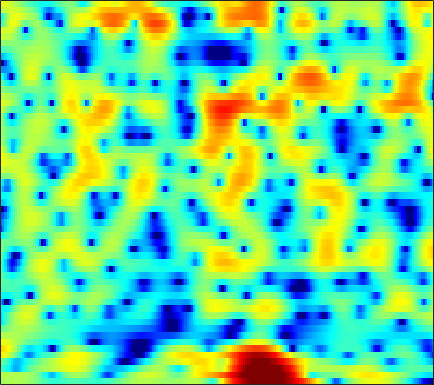

Data behind this chart, as committed beside it:
1.1234, 1.2519, 1.405, 1.5332, 1.6143, 1.6978, 1.7389, 1.7389, 1.7087, 1.6433, 1.5268, 1.4009, 1.1752, 0.89417, 0.64467, 0.26652, -0.16497, -0.52382, -1.0241, -1.54, -2.0507, -2.4028, -2.8045, -3.0733
1.897, 1.892, 1.878, 1.861, 1.846, 1.828, 1.815, 1.805, 1.788, 1.754, 1.689, 1.613, 1.462, 1.232, 0.9944, 0.575, 0.012, -0.5201, -1.41, -2.521, -3.879, -5.035, -6.573, -7.619
-2.736, -3.001, -3.622, -4.556, -5.431, -6.706, -7.791, -8.124, -7.628, -6.361, -4.889, -3.848, -2.635, -1.635, -1.018, -0.3498, 0.1674, 0.4761, 0.8051, 1.053, 1.256, 1.406, 1.608, 1.841
-0.7795, -1.255, -2.144, -3.3, -4.324, -5.758, -6.987, -7.489, -7.464, -6.813, -5.9, -5.188, -4.29, -3.484, -2.917, -2.216, -1.565, -1.092, -0.4928, 0.06069, 0.5815, 0.9562, 1.446, 1.919
5.294, 4.808, 4.044, 3.151, 2.398, 1.286, 0.05753, -0.953, -2.462, -4.209, -6.213, -7.834, -9.683, -10.05, -9.15, -7.372, -5.745, -4.774, -3.793, -3.149, -2.763, -2.567, -2.312, -1.945
6.649, 6.248, 5.62, 4.876, 4.238, 3.273, 2.166, 1.228, -0.1722, -1.719, -3.349, -4.515, -5.699, -6.17, -6.056, -5.561, -5.083, -4.892, -4.958, -5.507, -6.704, -8.172, -11.35, -17.4
4.362, 4.162, 3.845, 3.47, 3.154, 2.685, 2.166, 1.753, 1.185, 0.6099, 0.047, -0.3516, -0.824, -1.235, -1.512, -1.846, -2.175, -2.435, -2.824, -3.265, -3.748, -4.111, -4.536, -4.801
1.851, 1.862, 1.866, 1.852, 1.827, 1.767, 1.671, 1.578, 1.424, 1.236, 1.02, 0.8444, 0.5888, 0.3192, 0.1056, -0.1921, -0.5012, -0.738, -1.063, -1.382, -1.685, -1.901, -2.153, -2.355
-1.235, -0.8888, -0.3804, 0.1266, 0.4816, 0.8975, 1.237, 1.438, 1.627, 1.732, 1.756, 1.719, 1.6, 1.411, 1.224, 0.9224, 0.5701, 0.2844, -0.1198, -0.5319, -0.9254, -1.201, -1.526, -1.793
-6.459, -4.78, -2.931, -1.454, -0.5456, 0.4524, 1.25, 1.728, 2.222, 2.563, 2.765, 2.824, 2.769, 2.577, 2.343, 1.903, 1.32, 0.8005, 0.001377, -0.8723, -1.747, -2.338, -2.937, -3.262
-6.215, -4.823, -3.194, -1.773, -0.8312, 0.2887, 1.266, 1.899, 2.603, 3.147, 3.506, 3.664, 3.716, 3.571, 3.318, 2.77, 1.936, 1.092, -0.3997, -2.464, -5.363, -8.311, -13.09, -12.74
-5.003, -5.3, -5.321, -4.716, -3.867, -2.454, -1.016, -0.04621, 1.044, 1.88, 2.463, 2.754, 2.993, 3.056, 3.003, 2.794, 2.396, 1.946, 1.12, -0.009361, -1.372, -2.417, -3.413, -3.47
-8.477, -11.43, -19.48, -20.45, -12.7, -7.653, -4.738, -3.306, -2.079, -1.427, -1.179, -1.185, -1.26, -1.214, -0.9772, -0.4081, 0.3062, 0.8125, 1.383, 1.797, 2.057, 2.184, 2.333, 2.452
-4.548, -4.877, -5.18, -5.09, -4.762, -4.133, -3.558, -3.29, -3.285, -3.881, -5.212, -6.95, -10.99, -19.08, -16.67, -8.745, -4.434, -2.264, -0.1891, 1.277, 2.317, 2.877, 3.405, 3.723
-2.079, -2.081, -2.102, -2.127, -2.143, -2.167, -2.232, -2.341, -2.607, -3.052, -3.689, -4.249, -4.953, -5.223, -4.885, -3.732, -2.224, -1.101, 0.2249, 1.299, 2.12, 2.578, 2.984, 3.194
-1.294, -1.5, -1.774, -2.02, -2.165, -2.293, -2.346, -2.342, -2.287, -2.158, -2.003, -1.843, -1.566, -1.196, -0.8307, -0.2783, 0.3364, 0.7984, 1.376, 1.851, 2.187, 2.346, 2.415, 2.318
-1.335, -2.023, -2.941, -3.748, -4.2, -4.511, -4.425, -4.121, -3.498, -2.75, -1.938, -1.329, -0.5352, 0.2187, 0.7409, 1.369, 1.906, 2.242, 2.577, 2.78, 2.826, 2.738, 2.469, 2.008
-1.822, -3.408, -5.947, -9.016, -11.5, -13.35, -11.71, -9.606, -6.984, -4.794, -2.905, -1.683, -0.2565, 0.953, 1.716, 2.571, 3.234, 3.601, 3.919, 4.029, 3.933, 3.701, 3.164, 2.313
-1.76, -3.64, -6.641, -10.24, -13, -15.35, -14.5, -12.75, -10.07, -7.306, -4.746, -3.036, -1.095, 0.4792, 1.438, 2.462, 3.228, 3.647, 4.021, 4.179, 4.126, 3.951, 3.499, 2.763
-0.8536, -2.278, -4.471, -7.05, -9.368, -13.36, -20.26, -29.11, -16.46, -10.3, -6.425, -4.33, -2.181, -0.6215, 0.2579, 1.104, 1.652, 1.921, 2.165, 2.349, 2.483, 2.563, 2.615, 2.596
0.2398, -0.5787, -1.785, -3.113, -4.143, -5.463, -6.392, -6.532, -5.898, -4.556, -3.085, -2.12, -1.126, -0.5046, -0.288, -0.3503, -0.7835, -1.285, -2.001, -2.356, -1.98, -1.273, -0.09165, 1.031
-0.4679, -0.6485, -0.8435, -0.9818, -1.039, -1.063, -0.9802, -0.8187, -0.5129, -0.1319, 0.2169, 0.417, 0.5031, 0.297, -0.1323, -1.154, -2.893, -4.916, -9.497, -22.14, -14.2, -8.06, -3.728, -1.081
-4.997, -4.298, -3.285, -2.309, -1.649, -0.8565, -0.1638, 0.2829, 0.8169, 1.228, 1.496, 1.599, 1.574, 1.324, 0.968, 0.2731, -0.6694, -1.48, -2.532, -3.192, -3.095, -2.583, -1.631, -0.6644
-12.97, -9.774, -6.806, -4.64, -3.332, -1.868, -0.6659, 0.08894, 0.9093, 1.551, 2.027, 2.26, 2.419, 2.41, 2.314, 2.05, 1.684, 1.37, 0.9477, 0.5503, 0.2194, 0.004703, -0.2514, -0.5313
-10.31, -9.139, -7.348, -5.52, -4.199, -2.561, -1.132, -0.1842, 0.8781, 1.731, 2.389, 2.748, 3.067, 3.219, 3.237, 3.136, 2.92, 2.684, 2.296, 1.815, 1.22, 0.6779, -0.2109, -1.376
-11.92, -11.49, -9.721, -7.359, -5.618, -3.512, -1.718, -0.5796, 0.7027, 1.702, 2.431, 2.832, 3.186, 3.348, 3.348, 3.239, 3.013, 2.781, 2.388, 1.923, 1.352, 0.8355, -0.02967, -1.162
-21.52, -20.82, -13.39, -8.814, -6.34, -3.818, -1.844, -0.6573, 0.6009, 1.55, 2.206, 2.518, 2.709, 2.665, 2.501, 2.137, 1.668, 1.309, 0.8682, 0.5264, 0.3072, 0.1935, 0.04783, -0.1316
-7.185, -7.056, -6.251, -4.955, -3.856, -2.39, -1.023, -0.1017, 0.9097, 1.649, 2.107, 2.238, 2.113, 1.633, 1.047, -0.08656, -1.537, -2.736, -4.026, -4.348, -3.555, -2.623, -1.357, -0.2898
-4.817, -4.908, -4.753, -4.189, -3.499, -2.318, -1.041, -0.1322, 0.9169, 1.678, 2.096, 2.162, 1.893, 1.147, 0.2363, -1.58, -4.349, -7.536, -15.01, -17.77, -9.161, -5.838, -2.95, -0.9798
-6.445, -7.812, -9.985, -10.55, -8.746, -5.447, -2.658, -1.045, 0.5796, 1.688, 2.323, 2.511, 2.419, 1.939, 1.318, 0.2456, -1.085, -2.111, -3.22, -3.72, -3.491, -2.976, -2.158, -1.267
-4.525, -5.964, -8.398, -9.272, -7.472, -4.146, -1.467, 0.09398, 1.625, 2.635, 3.221, 3.42, 3.381, 3.059, 2.649, 1.905, 1.036, 0.3318, -0.6351, -1.551, -2.436, -3.061, -3.77, -4.243
0.3523, 0.1352, -0.04197, 0.06546, 0.374, 1.014, 1.77, 2.296, 2.894, 3.29, 3.449, 3.414, 3.147, 2.641, 2.132, 1.256, 0.2176, -0.6587, -1.966, -3.425, -5.15, -6.773, -9.583, -14.11
2.852, 2.767, 2.693, 2.674, 2.705, 2.786, 2.915, 2.994, 3.05, 3.007, 2.811, 2.527, 1.971, 1.156, 0.3981, -0.8132, -2.29, -3.471, -5.11, -6.677, -8.089, -9.111, -10.46, -11.76
4.131, 3.957, 3.7, 3.442, 3.269, 3.095, 2.978, 2.937, 2.864, 2.735, 2.486, 2.158, 1.5, 0.5152, -0.4953, -2.243, -4.574, -6.759, -10.18, -13.14, -13.17, -11.87, -10.37, -9.26
4.676, 4.237, 3.494, 2.678, 2.104, 1.562, 1.387, 1.515, 1.893, 2.285, 2.519, 2.541, 2.255, 1.599, 0.7894, -0.7545, -2.894, -5.039, -8.596, -11.88, -11.13, -9.203, -6.98, -5.558
3.61, 2.719, 1.022, -1.419, -3.857, -7.51, -7.624, -5.17, -2.082, 0.07468, 1.463, 2.121, 2.575, 2.612, 2.412, 1.872, 1.083, 0.4063, -0.4653, -1.129, -1.431, -1.441, -1.279, -1.097
1.734, 0.8306, -0.7903, -2.98, -4.945, -7.32, -7.425, -5.833, -3.397, -1.418, 0.07142, 0.8648, 1.62, 2.044, 2.201, 2.214, 2.055, 1.863, 1.55, 1.223, 0.8901, 0.6688, 0.3518, 0.03657
1.22, 0.5985, -0.3176, -1.214, -1.787, -2.286, -2.325, -2.093, -1.476, -0.6974, 0.08355, 0.6253, 1.234, 1.702, 1.936, 2.121, 2.175, 2.134, 1.976, 1.717, 1.357, 1.013, 0.4544, -0.2252
1.265, 0.5974, -0.3133, -1.126, -1.599, -1.952, -1.932, -1.69, -1.165, -0.4881, 0.1995, 0.7113, 1.301, 1.791, 2.081, 2.359, 2.51, 2.534, 2.45, 2.22, 1.851, 1.451, 0.7777, -0.1451
0.9879, -0.1465, -1.925, -3.887, -5.203, -5.972, -5.322, -4.253, -2.78, -1.477, -0.4042, 0.2796, 1.013, 1.596, 1.969, 2.365, 2.614, 2.711, 2.73, 2.591, 2.307, 1.999, 1.467, 0.7655
1.124, -0.2874, -2.948, -7.039, -12.06, -19.43, -10.61, -7.084, -4.239, -2.576, -1.509, -0.9572, -0.3295, 0.2442, 0.673, 1.207, 1.651, 1.894, 2.055, 2.014, 1.794, 1.571, 1.197, 0.8895
2.858, 2.158, 0.9587, -0.4121, -1.355, -2.128, -2.372, -2.27, -2.203, -2.401, -2.978, -3.594, -4.165, -3.845, -3.041, -1.671, -0.4232, 0.2137, 0.5986, 0.4924, -0.1012, -0.8199, -1.901, -2.539
3.798, 3.627, 3.212, 2.649, 2.198, 1.569, 0.8781, 0.2914, -0.7852, -2.349, -4.876, -7.893, -16.44, -17.51, -9.629, -4.864, -2.344, -1.307, -0.7335, -1.023, -2.225, -3.953, -8.028, -18.84
2.409, 2.321, 2.059, 1.711, 1.404, 0.9303, 0.4606, 0.01714, -0.6578, -1.537, -2.542, -3.331, -4.072, -4.081, -3.634, -2.682, -1.866, -1.429, -1.197, -1.372, -1.884, -2.424, -3.125, -3.398
0.5872, 0.2466, -0.2661, -0.7645, -1.08, -1.32, -1.366, -1.297, -1.107, -0.9351, -0.7951, -0.7096, -0.6103, -0.5105, -0.4107, -0.3122, -0.3137, -0.4003, -0.6433, -0.9751, -1.329, -1.515, -1.584, -1.327
-1.039, -1.968, -3.433, -5.062, -6.068, -6.351, -5.24, -3.867, -2.121, -0.6368, 0.4733, 1.107, 1.685, 2.002, 2.083, 1.941, 1.547, 1.038, 0.09208, -1.12, -2.445, -3.253, -3.594, -2.835
-3.299, -4.569, -6.782, -10.23, -14.74, -19.7, -10.53, -6.389, -2.709, -0.2287, 1.51, 2.45, 3.305, 3.767, 3.848, 3.635, 3.004, 2.219, 0.6498, -1.789, -5.75, -11.15, -26.27, -8.745
-8.922, -9.308, -9.047, -8.503, -7.953, -6.77, -5.08, -3.582, -1.639, 0.08205, 1.464, 2.269, 3.055, 3.501, 3.623, 3.514, 3.065, 2.52, 1.511, 0.1921, -1.279, -2.252, -2.815, -2.351
-29.17, -19, -12.17, -8.659, -6.841, -4.911, -3.292, -2.191, -0.8972, 0.2422, 1.201, 1.773, 2.377, 2.756, 2.913, 2.946, 2.784, 2.556, 2.127, 1.609, 1.087, 0.7298, 0.3751, 0.1473
-7.561, -7.352, -6.411, -5.148, -4.168, -2.975, -1.901, -1.189, -0.3325, 0.3986, 1.015, 1.405, 1.816, 2.122, 2.276, 2.376, 2.375, 2.303, 2.121, 1.88, 1.588, 1.339, 0.9788, 0.5759
-2.374, -2.321, -2.106, -1.76, -1.449, -1.01, -0.5909, -0.3049, 0.05057, 0.3634, 0.6406, 0.8447, 1.083, 1.307, 1.446, 1.593, 1.684, 1.704, 1.671, 1.554, 1.35, 1.152, 0.8117, 0.3949
0.6549, 0.6006, 0.5522, 0.5236, 0.4878, 0.4249, 0.316, 0.209, 0.01444, -0.1722, -0.302, -0.3332, -0.2315, -0.0149, 0.2083, 0.5318, 0.8026, 0.9582, 1.075, 1.06, 0.9284, 0.7643, 0.4613, 0.07637
2.817, 2.638, 2.429, 2.211, 2.009, 1.621, 1.056, 0.4858, -0.4941, -1.655, -2.762, -3.313, -3.287, -2.526, -1.737, -0.7433, 0.0226, 0.4168, 0.6969, 0.7561, 0.6347, 0.4286, 0.0618, -0.3926
3.531, 3.299, 3.254, 3.324, 3.33, 3.091, 2.449, 1.595, -0.1585, -3.033, -8.154, -16.03, -13.76, -6.101, -3.283, -1.057, 0.1971, 0.6764, 0.884, 0.7379, 0.3277, -0.1063, -0.7924, -1.57
-2.388, -2.079, 0.3791, 2.504, 3.526, 4.245, 4.288, 3.921, 2.967, 1.52, -0.09909, -1.035, -1.235, -0.4379, 0.2976, 0.9912, 1.222, 1.06, 0.4403, -0.6443, -2.04, -3.049, -4.202, -5.128
-3.877, -3.455, -0.7055, 1.63, 2.799, 3.735, 4.125, 4.147, 3.866, 3.388, 2.839, 2.469, 2.015, 1.641, 1.349, 0.8542, 0.03142, -0.865, -2.627, -5.327, -9.569, -14.35, -18.36, -13.03
2.562, 2.435, 2.543, 2.801, 2.994, 3.136, 3.106, 2.977, 2.669, 2.268, 1.782, 1.393, 0.8487, 0.2675, -0.2067, -0.9272, -1.816, -2.658, -4.094, -5.907, -8.063, -9.55, -10.31, -9.352
4.129, 3.955, 3.675, 3.33, 3.029, 2.569, 2.031, 1.577, 0.9622, 0.3098, -0.344, -0.8533, -1.47, -2.041, -2.44, -2.939, -3.34, -3.614, -3.956, -4.275, -4.495, -4.564, -4.423, -4.01
